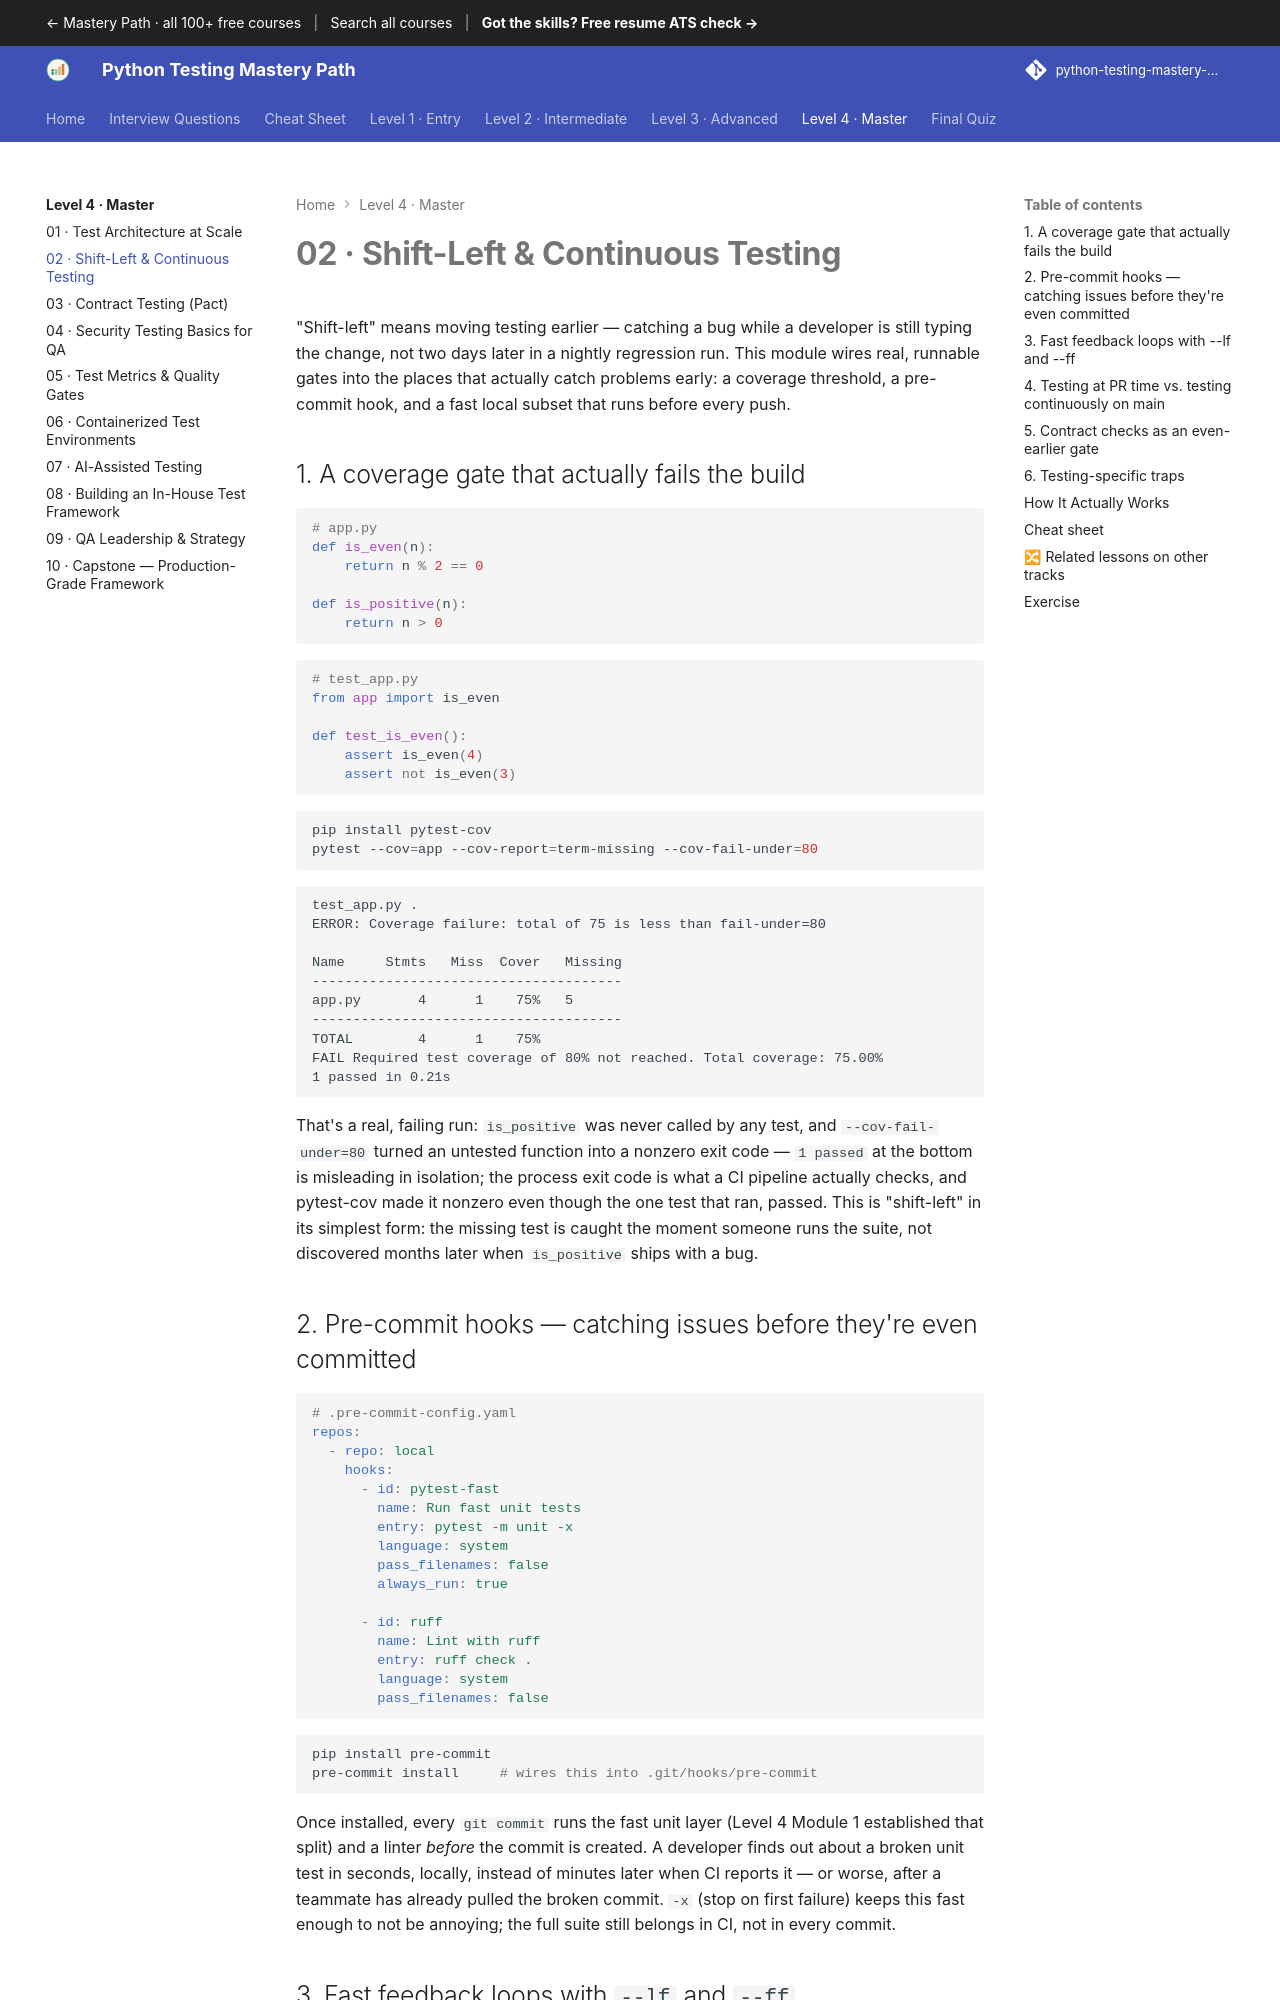

repository: SIGILIPELLI/python-testing-mastery-path · page: level-4/02-shift-left-continuous-testing/index.html · generator: mkdocs

---
description: "Shift-Left & Continuous Testing — 'Shift-left' means moving testing earlier — catching a bug while a developer is still typing the change, not two days…"
---

# 02 · Shift-Left & Continuous Testing

"Shift-left" means moving testing earlier — catching a bug while a developer
is still typing the change, not two days later in a nightly regression run.
This module wires real, runnable gates into the places that actually catch
problems early: a coverage threshold, a pre-commit hook, and a fast local
subset that runs before every push.

## 1. A coverage gate that actually fails the build

```python
# app.py
def is_even(n):
    return n % 2 == 0

def is_positive(n):
    return n > 0
```

```python
# test_app.py
from app import is_even

def test_is_even():
    assert is_even(4)
    assert not is_even(3)
```

```bash
pip install pytest-cov
pytest --cov=app --cov-report=term-missing --cov-fail-under=80
```

```text
test_app.py .
ERROR: Coverage failure: total of 75 is less than fail-under=80

Name     Stmts   Miss  Cover   Missing
--------------------------------------
app.py       4      1    75%   5
--------------------------------------
TOTAL        4      1    75%
FAIL Required test coverage of 80% not reached. Total coverage: 75.00%
1 passed in 0.21s
```

That's a real, failing run: `is_positive` was never called by any test, and
`--cov-fail-under=80` turned an untested function into a nonzero exit code —
`1 passed` at the bottom is misleading in isolation; the process exit code is
what a CI pipeline actually checks, and pytest-cov made it nonzero even
though the one test that ran, passed. This is "shift-left" in its simplest
form: the missing test is caught the moment someone runs the suite, not
discovered months later when `is_positive` ships with a bug.
